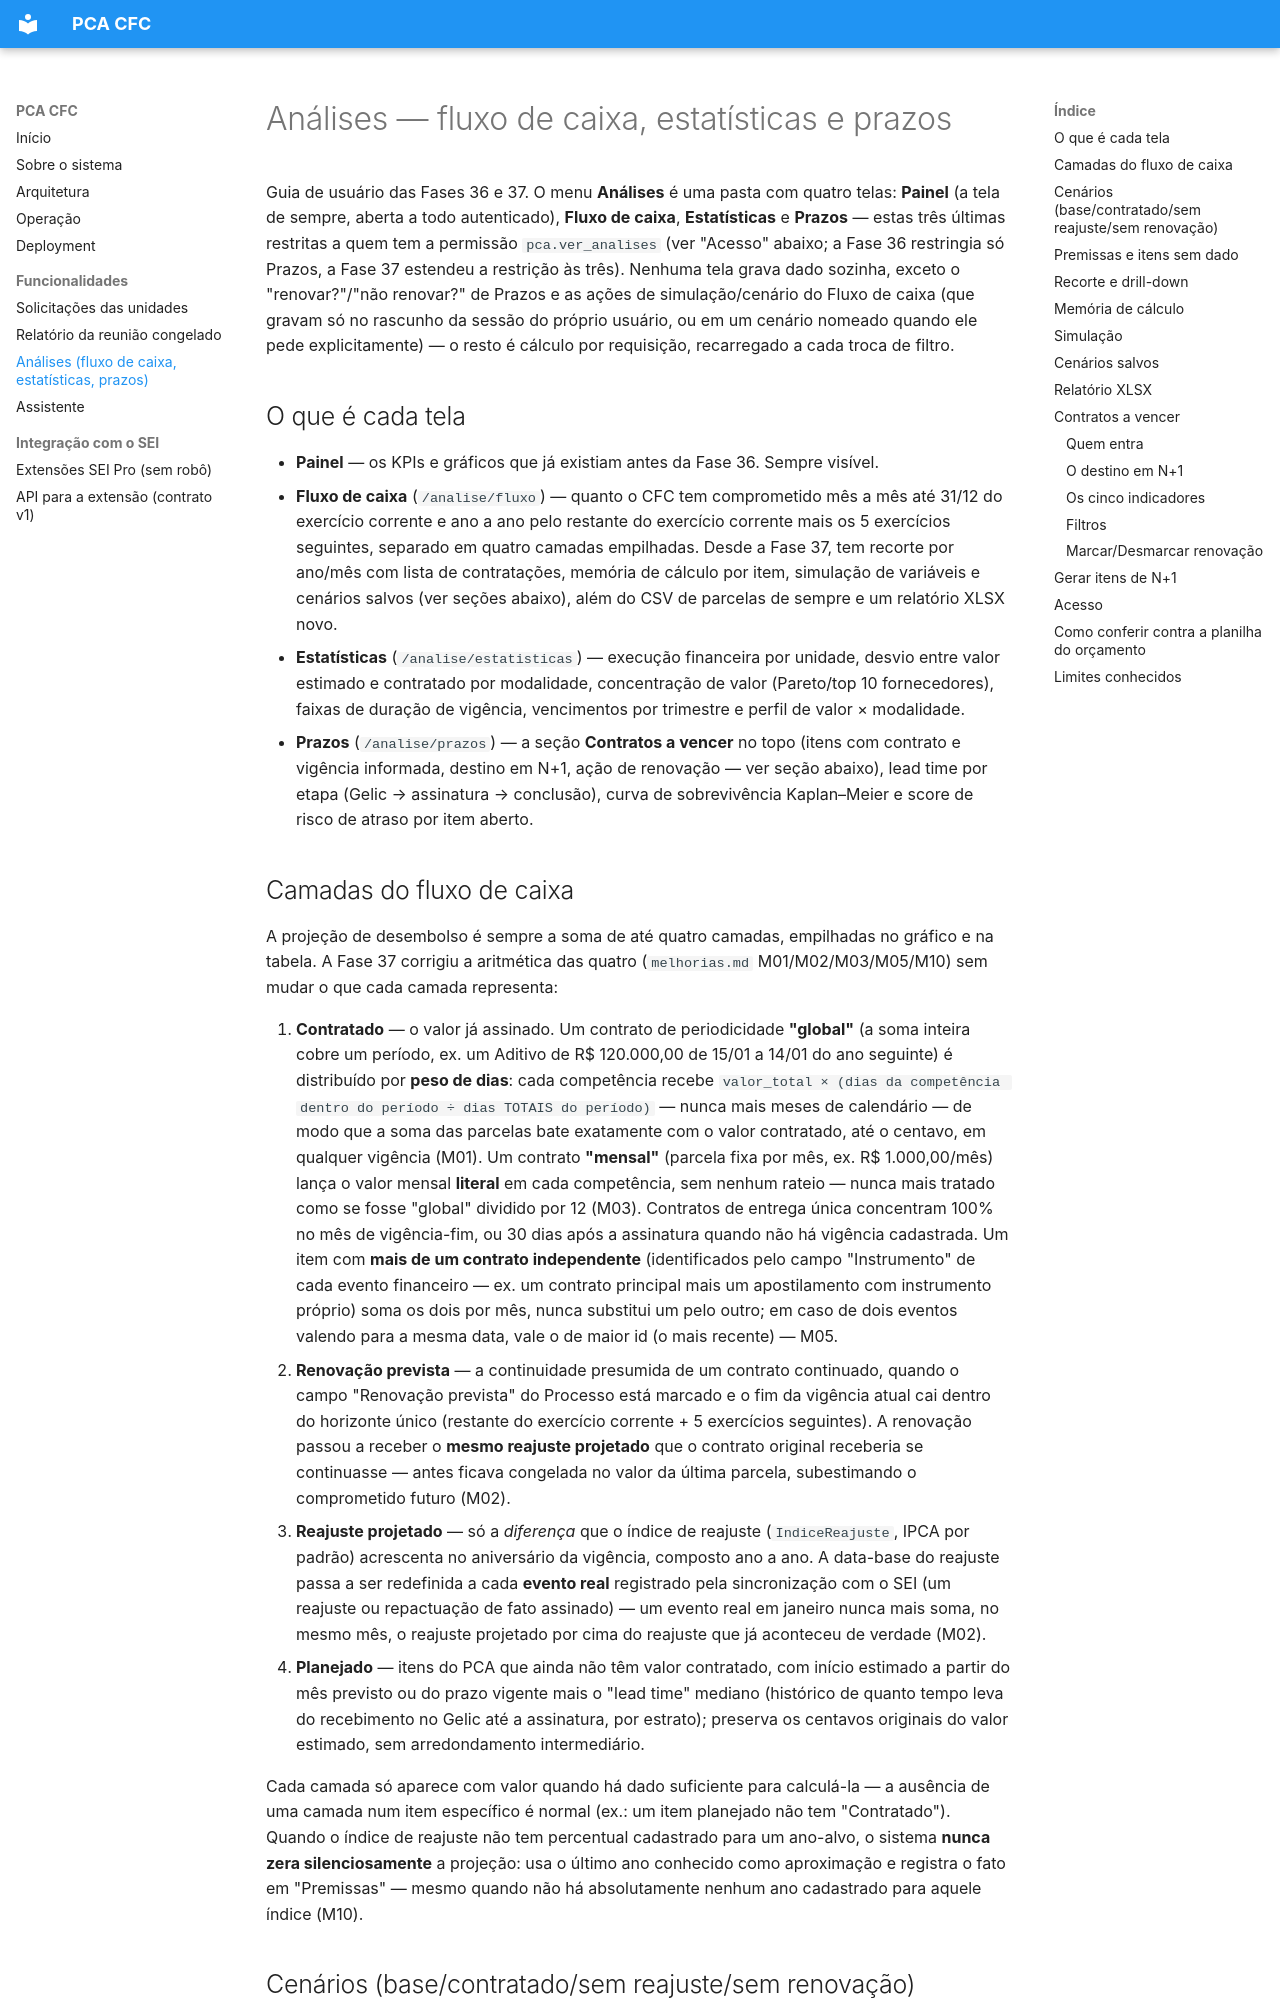

repository: ToNiauM/sistema-pca · page: analises-fluxo-de-caixa/index.html · generator: mkdocs

# Análises — fluxo de caixa, estatísticas e prazos

Guia de usuário das Fases 36 e 37. O menu **Análises** é uma pasta com quatro telas:
**Painel** (a tela de sempre, aberta a todo autenticado), **Fluxo de caixa**, **Estatísticas**
e **Prazos** — estas três últimas restritas a quem tem a permissão `pca.ver_analises`
(ver "Acesso" abaixo; a Fase 36 restringia só Prazos, a Fase 37 estendeu a restrição às três).
Nenhuma tela grava dado sozinha, exceto o "renovar?"/"não renovar?" de Prazos e as ações de
simulação/cenário do Fluxo de caixa (que gravam só no rascunho da sessão do próprio usuário, ou
em um cenário nomeado quando ele pede explicitamente) — o resto é cálculo por requisição,
recarregado a cada troca de filtro.

## O que é cada tela

- **Painel** — os KPIs e gráficos que já existiam antes da Fase 36. Sempre visível.
- **Fluxo de caixa** (`/analise/fluxo`) — quanto o CFC tem comprometido mês a mês até
  31/12 do exercício corrente e ano a ano pelo restante do exercício corrente mais os 5
  exercícios seguintes, separado em quatro camadas empilhadas. Desde a Fase 37, tem recorte
  por ano/mês com lista de contratações, memória de cálculo por item, simulação de variáveis
  e cenários salvos (ver seções abaixo), além do CSV de parcelas de sempre e um relatório
  XLSX novo.
- **Estatísticas** (`/analise/estatisticas`) — execução financeira por unidade, desvio entre
  valor estimado e contratado por modalidade, concentração de valor (Pareto/top 10
  fornecedores), faixas de duração de vigência, vencimentos por trimestre e perfil de valor
  × modalidade.
- **Prazos** (`/analise/prazos`) — a seção **Contratos a vencer** no topo (itens com contrato e
  vigência informada, destino em N+1, ação de renovação — ver seção abaixo), lead time por
  etapa (Gelic → assinatura → conclusão), curva de sobrevivência Kaplan–Meier e score de risco
  de atraso por item aberto.
